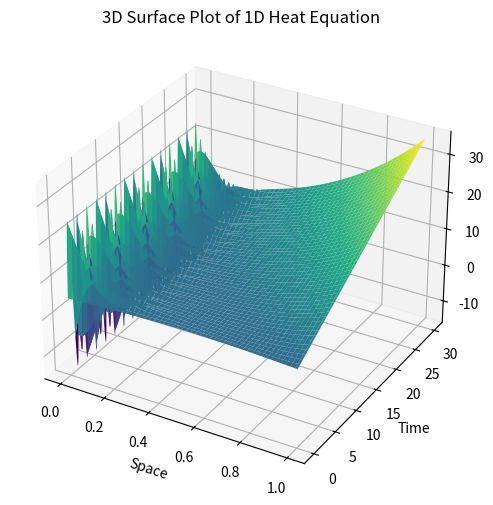

Write the Python code that produced this figure.
import numpy as np
from scipy.sparse.linalg import spsolve
from scipy.sparse import csc_matrix
from matplotlib import pyplot as plt


class HeatEquationCNSolver:
    def __init__(self, length, x_nodes, time, t_nodes, k):
        self.__length = length
        self.__x_nodes = x_nodes
        self.__time = time
        self.__t_nodes = t_nodes
        self.__k = k
        self.__initial_temp = None
        self.__left_boundary_temp = None
        self.__right_boundary_temp = None
        self.__u = None

    def __check_conditions(self):
        if self.__initial_temp is None:
            return ValueError("Initial Temperature has not been initialised")

        if self.__left_boundary_temp is not None:
            err = np.abs(self.__left_boundary_temp(0) - self.__initial_temp(0))
            assert err < 1e-12

        if self.__right_boundary_temp is not None:
            err = np.abs(self.__right_boundary_temp(0) - self.__initial_temp(0))
            assert err < 1e-12


    def set_initial_temp(self, u0):
        if self.__length is None:
            return RuntimeError("Rod length has not been initialised.")
        self.__initial_temp = u0
        self.__check_conditions()
        return self

    def set_left_boundary_temp(self, left):
        self.__left_boundary_temp = left
        self.__check_conditions()
        return self

    def set_right_boundary_temp(self, right):
        self.__right_boundary_temp = right
        self.__check_conditions()
        return self

    def get_x_grid(self):
        return np.linspace(0, self.__length, self.__x_nodes)

    def get_t_grid(self):
        return np.linspace(0, self.__time, self.__t_nodes)

    @staticmethod
    def __build_tridiagonal_matrix(a, b, c, nodes):
        """
        Initialises the tridiagonal matrix on the LHS of the equation

        :param a: the coefficient of U @ (t = tau + 1 & x = i-1)
        :param b: the coefficient of U @ (t = tau + 1 & x = i)
        :param c: the coefficient of U @ (t = tau + 1 & x = i+1)
        :param nodes: number of spatial nodes ( used to initialise the size of the tridiagonal matrix)
        :return: the tridiagonal matrix consisting of coefficients
        """

        matrix = np.zeros((nodes, nodes))
        np.fill_diagonal(matrix, b)
        np.fill_diagonal(matrix[1:], a)
        np.fill_diagonal(matrix[:, 1:], c)

        matrix = csc_matrix(matrix)

        return matrix


    def solve(self):
        self.__check_conditions()

        x = self.get_x_grid()
        t = self.get_t_grid()

        dx = x[1] - x[0]
        dt = t[1] - t[0]

        alpha = self.__k * dt / (2 * dx**2)
        a = -alpha
        b = 1 + 2 * alpha
        c = -alpha

        u = np.zeros((self.__t_nodes, self.__x_nodes))

        u[0, :] = self.__initial_temp(x)
        u[:, 0] = self.__left_boundary_temp(t)
        u[:, -1] = self.__right_boundary_temp(t)

        lhs = self.__build_tridiagonal_matrix(a, b, c, self.__x_nodes-2)
        rhs = np.zeros(self.__x_nodes-2)

        for tau in range(0, self.__t_nodes - 1):
            rhs[0] = alpha * (u[tau, 0] + u[tau+1, 0]) + (1 - 2 * alpha) * u[tau, 1] + alpha * u[tau, 2]

            for i in range(1, self.__x_nodes-2):
                rhs[i] = alpha * u[tau, i] + (1 - 2 * alpha) * u[tau, i+1] + alpha * u[tau, i+2]

            rhs[-1] = alpha * (u[tau, -1] + u[tau+1, -1]) + (1 - 2 * alpha) * u[tau, -2] + alpha * u[tau, -3]

            u[tau+1, 1:-1] = spsolve(lhs, rhs)

            self.__u = u

        return self

    def plot(self):

        x = self.get_x_grid()
        t = self.get_t_grid()
        x_plot, t_plot = np.meshgrid(x,t)

        # plotting the 3d surface
        fig = plt.figure(figsize=(10,6))
        ax = fig.add_subplot(111, projection='3d')
        surf = ax.plot_surface(x_plot, t_plot, self.__u, cmap='viridis')

        # set labels and title
        ax.set_xlabel('Space')
        ax.set_ylabel('Time')
        ax.set_zlabel('Temperature')
        ax.set_title('3D Surface Plot of 1D Heat Equation')

        plt.show()


def main():
    solver = (((HeatEquationCNSolver(1, 100,30,10000, 0.01)
                .set_initial_temp(lambda x: np.sin(np.pi * x) + 5))
               .set_left_boundary_temp(lambda t: 20 * np.sin(np.pi * t) + 5))
              .set_right_boundary_temp(lambda t: t + 5))

    solver.solve().plot()


if __name__ == "__main__":
    main()

